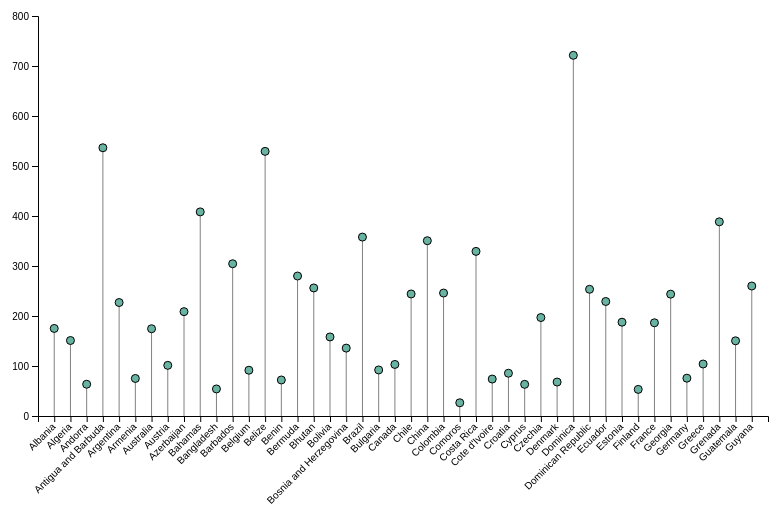
D3 v4 page, settled after 360 driven frames (6 s of simulated time); the page loaded 1 data file(s).



// set the dimensions and margins of the graph
var margin = {top: 10, right: 30, bottom: 90, left: 40},
    width = 800 - margin.left - margin.right,
    height = 500 - margin.top - margin.bottom;

// append the svg object to the body of the page
var svg = d3.select("#my_dataviz")
  .append("svg")
    .attr("width", width + margin.left + margin.right)
    .attr("height", height + margin.top + margin.bottom)
  .append("g")
    .attr("transform",
          "translate(" + margin.left + "," + margin.top + ")");

// Parse the Data
d3.csv("data/true-values-2019-inside-outside.csv", function(data) {

// X axis
var x = d3.scaleBand()
  .range([ 0, width ])
  .domain(data.map(function(d) { return d.Country; }))
  .padding(1);
svg.append("g")
  .attr("transform", "translate(0," + height + ")")
  .call(d3.axisBottom(x))
  .selectAll("text")
    .attr("transform", "translate(-10,0)rotate(-45)")
    .style("text-anchor", "end");

// Add Y axis
var y = d3.scaleLinear()
  .domain([0, 800])
  .range([ height, 0]);
svg.append("g")
  .call(d3.axisLeft(y));

// Lines
svg.selectAll("myline")
  .data(data)
  .enter()
  .append("line")
    .attr("x1", function(d) { return x(d.Country); })
    .attr("x2", function(d) { return x(d.Country); })
    .attr("y1", function(d) { return y(d.Inside_prison); })
    .attr("y2", y(0))
    .attr("stroke", "grey")

// Circles
svg.selectAll("mycircle")
  .data(data)
  .enter()
  .append("circle")
    .attr("cx", function(d) { return x(d.Country); })
    .attr("cy", function(d) { return y(d.Inside_prison); })
    .attr("r", "4")
    .style("fill", "#69b3a2")
    .attr("stroke", "black")
})



### data: data/true-values-2019-inside-outside.csv
?Country, Outside_prison, Inside_prison, Difference
Albania, 4.927, 175.1, 170.2
Algeria, 3.611, 151, 147.4
Andorra, 7.143, 63.52, 56.37
Antigua and Barbuda, 2.77, 536.5, 533.7
Argentina, 10.41, 227, 216.5
Armenia, 7.928, 75.09, 67.16
Australia, 10.39, 174.5, 164.1
Austria, 11.27, 101.3, 90.04
Azerbaijan, 3.556, 208.7, 205.2
Bahamas, 2.829, 408.2, 405.4
Bangladesh, 4.697, 54.1, 49.4
Barbados, 3.912, 304.5, 300.6
Belgium, 14.96, 91.5, 76.55
Belize, 7.357, 529.3, 521.9
Benin, 10.87, 72.04, 61.17
Bermuda, 3.151, 280, 276.8
Bhutan, 5.866, 256.1, 250.2
Bolivia, 6.834, 158.2, 151.3
Bosnia and Herzegovina, 8.355, 135.8, 127.4
Brazil, 5.682, 357.9, 352.2
Bulgaria, 10.79, 92.11, 81.32
Canada, 11.01, 103.2, 92.14
Chile, 9.761, 244.1, 234.3
China, 6.804, 350.6, 343.8
Colombia, 5.346, 245.9, 240.6
Comoros, 7.288, 26.44, 19.16
Costa Rica, 7.546, 329.2, 321.7
Cote d'Ivoire, 13.19, 73.88, 60.69
Croatia, 11.08, 85.54, 74.46
Cyprus, 4.219, 63.33, 59.11
Czechia, 10.62, 196.9, 186.3
Denmark, 8.448, 67.92, 59.47
Dominica, 4.906, 721.4, 716.5
Dominican Republic, 6.33, 253.4, 247.1
Ecuador, 9.407, 229, 219.6
Estonia, 12.18, 187.6, 175.4
Finland, 13, 53.23, 40.24
France, 12.49, 186.4, 173.9
Georgia, 6.998, 243.7, 236.7
Germany, 9.508, 75.61, 66.1
Greece, 3.497, 104, 100.5
Grenada, 4.589, 388.4, 383.8
Guatemala, 5.496, 150.4, 144.9
Guyana, 32.62, 260, 227.4